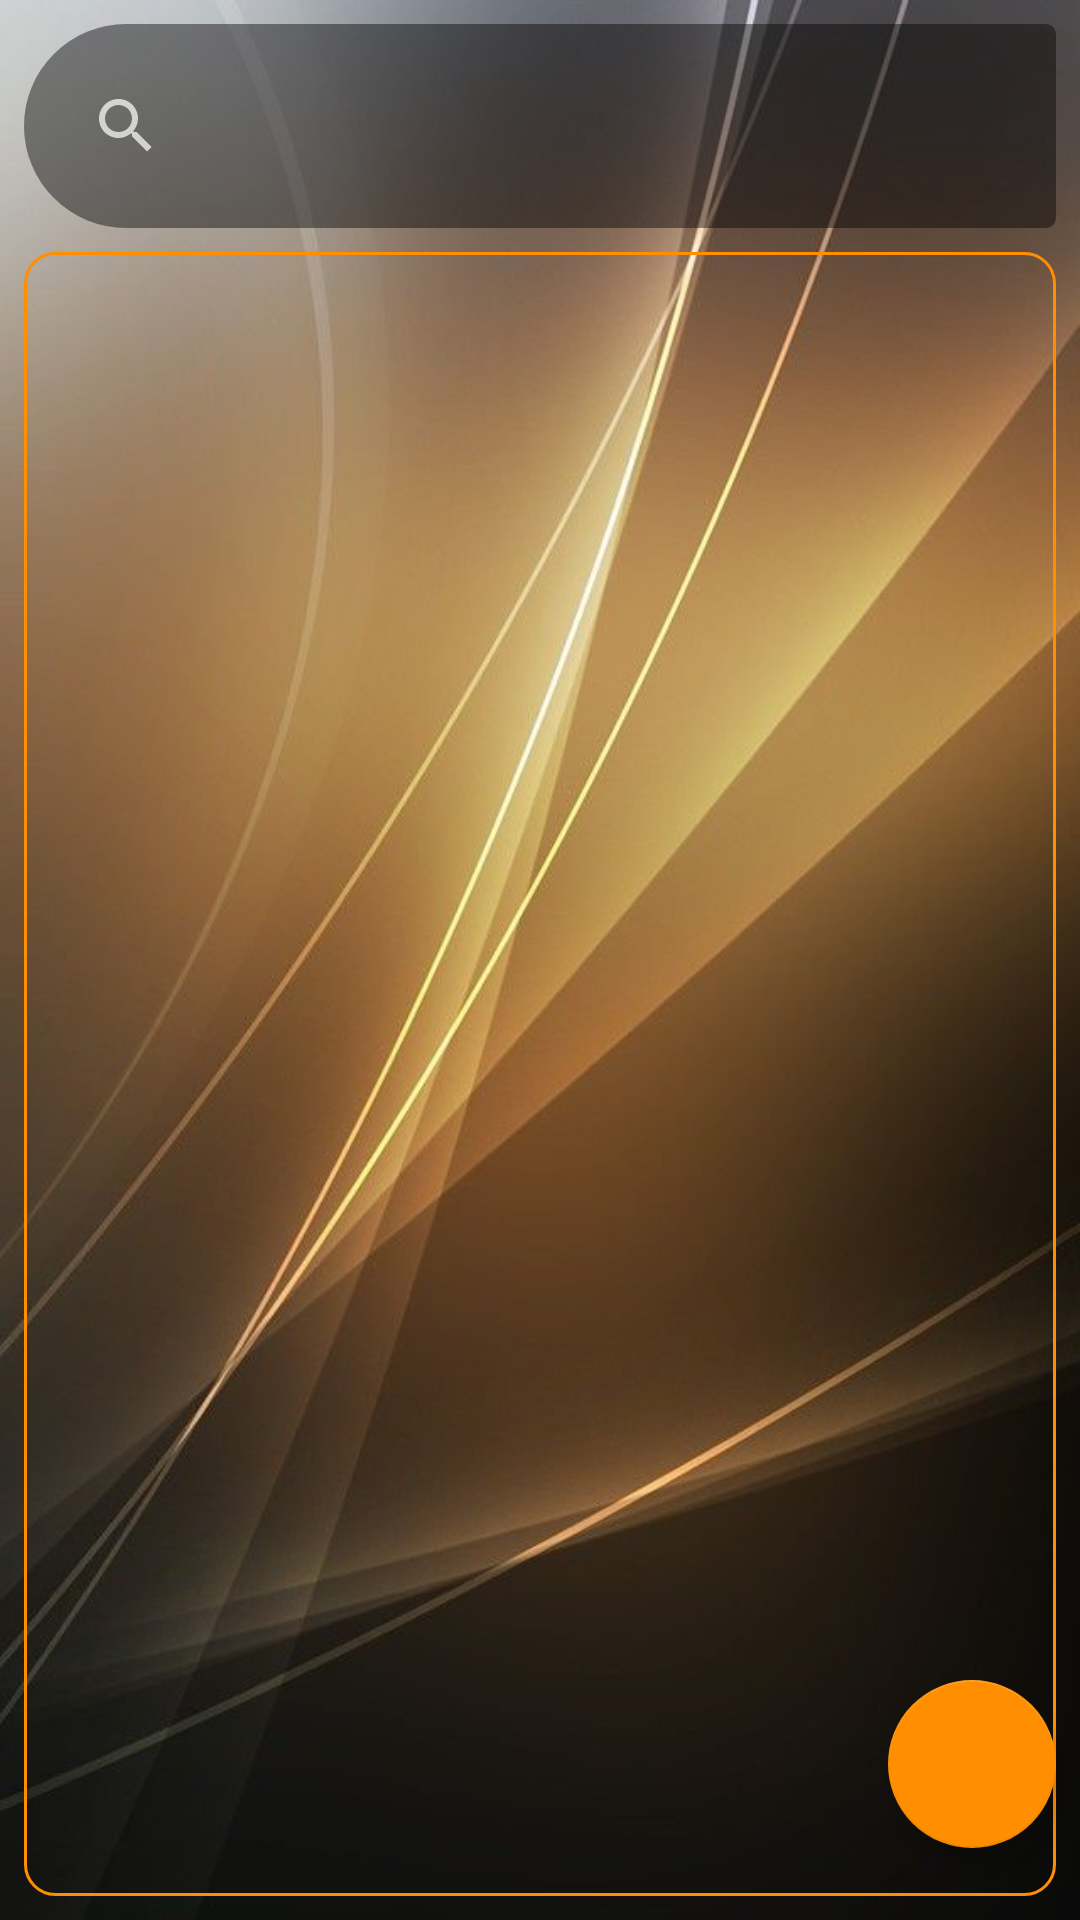

This screen was rendered from an Android layout file. Write that file and the resources it references.
<!-- AndroidManifest.xml: application theme AppTheme -->
<!-- res/layout/activity_product_list.xml -->
<?xml version="1.0" encoding="utf-8"?>
<android.support.constraint.ConstraintLayout xmlns:android="http://schemas.android.com/apk/res/android"
    xmlns:app="http://schemas.android.com/apk/res-auto"
    xmlns:tools="http://schemas.android.com/tools"
    android:layout_width="match_parent"
    android:layout_height="match_parent"
    android:layoutDirection="ltr"
    android:background="@drawable/gold_background"
    tools:context=".activities.ProductListActivity">



    <android.support.v7.widget.RecyclerView
        android:id="@+id/rv_Product"
        android:layout_width="0dp"
        android:layout_height="0dp"
        android:layout_marginLeft="8dp"
        android:layout_marginTop="8dp"
        android:layout_marginRight="8dp"
        android:layout_marginBottom="8dp"
        android:padding="4dp"
        android:scrollbars="vertical"
        android:background="@drawable/layout_border_round_bg_transparent"
        app:layout_constraintBottom_toBottomOf="parent"
        app:layout_constraintEnd_toEndOf="parent"
        app:layout_constraintStart_toStartOf="parent"
        app:layout_constraintTop_toBottomOf="@+id/searchView" />



    <SearchView
        android:id="@+id/searchView"
        android:layout_width="0dp"
        android:layout_height="wrap_content"
        android:layout_marginStart="8dp"
        android:layout_marginLeft="8dp"
        android:layout_marginTop="8dp"
        android:layout_marginEnd="8dp"
        android:layout_marginRight="8dp"
        android:textSize="@dimen/H0"
        android:autofillHints="@string/product_Search_View"
        android:textAlignment="center"
        android:contextClickable="true"
        android:background="@drawable/text_view"
        android:queryHint="@string/product_Search_View"
        app:layout_constraintEnd_toEndOf="parent"
        app:layout_constraintStart_toStartOf="parent"
        app:layout_constraintTop_toTopOf="parent" />

    <android.support.design.widget.FloatingActionButton
        android:id="@+id/fab_Product_Confirm"
        android:layout_width="wrap_content"
        android:layout_height="wrap_content"
        android:layout_marginEnd="8dp"
        android:layout_marginRight="8dp"
        android:layout_marginBottom="24dp"
        android:src="@mipmap/ic_check"
        app:fabSize="normal"
        app:layout_constraintBottom_toBottomOf="parent"
        app:layout_constraintEnd_toEndOf="parent"
        app:rippleColor="@color/Amber50" />

</android.support.constraint.ConstraintLayout>
<!-- resources referenced by this layout -->
<resources>
  <color name="Amber50">#FFF8E1</color>
  <dimen name="H0">15sp</dimen>
  <!-- drawable gold_background: jpg bitmap (drawable, 44799 bytes) -->
  <!-- drawable layout_border_round_bg_transparent (drawable) -->
  <?xml version="1.0" encoding="UTF-8"?>
  <shape xmlns:android="http://schemas.android.com/apk/res/android">
      <solid android:color="@color/Transparent"/>
      <stroke android:width="1dip" android:color="@color/colorAccent" />
      <corners android:radius="10dip"/>
      <padding android:left="0dip" android:top="0dip" android:right="0dip" android:bottom="0dip" />
  </shape>
  <!-- drawable text_view (drawable) -->
  <?xml version="1.0" encoding="UTF-8"?>
  <shape xmlns:android="http://schemas.android.com/apk/res/android">
      <stroke
          android:width="0dp"
          android:color="@color/colorPrimary" />
  
      <solid android:color="@color/Black_Transparent" />
  
      <corners
          android:radius="5dp"
          android:topLeftRadius="50dp"
          android:bottomLeftRadius="50dp"
          />
      <padding android:left="10dp" android:top="10dp" android:right="10dp" android:bottom="10dp" />
      <margin android:left="0dp" android:top="10dp" android:right="0dp" android:bottom="50dp" />
  </shape>
  <string name="product_Search_View">کد کالا،نام کالا</string>
  <style name="AppTheme" parent="Theme.AppCompat.NoActionBar">
          
          <item name="colorPrimary">@color/colorPrimary</item>
          <item name="colorPrimaryDark">@color/colorPrimaryDark</item>
          <item name="colorAccent">@color/colorAccent</item>
      </style>
  <color name="Transparent">#00000000</color>
  <color name="colorAccent">@color/Amber800</color>
  <color name="colorPrimary">#a2703d</color>
  <color name="Black_Transparent">#6E000000</color>
  <color name="colorPrimaryDark">#4f351c</color>
  <color name="Amber800">#FF8F00</color>
</resources>
